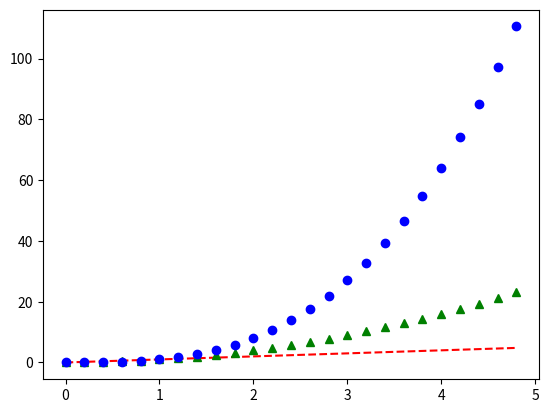

Generate this figure with matplotlib:
import matplotlib.pyplot as plt 
import numpy as np

x = np.arange(0.0, 5.0, 0.2)

plt.plot(x, x, "r--", x, x**2, "g^", x, x**3, "bo")

plt.show()